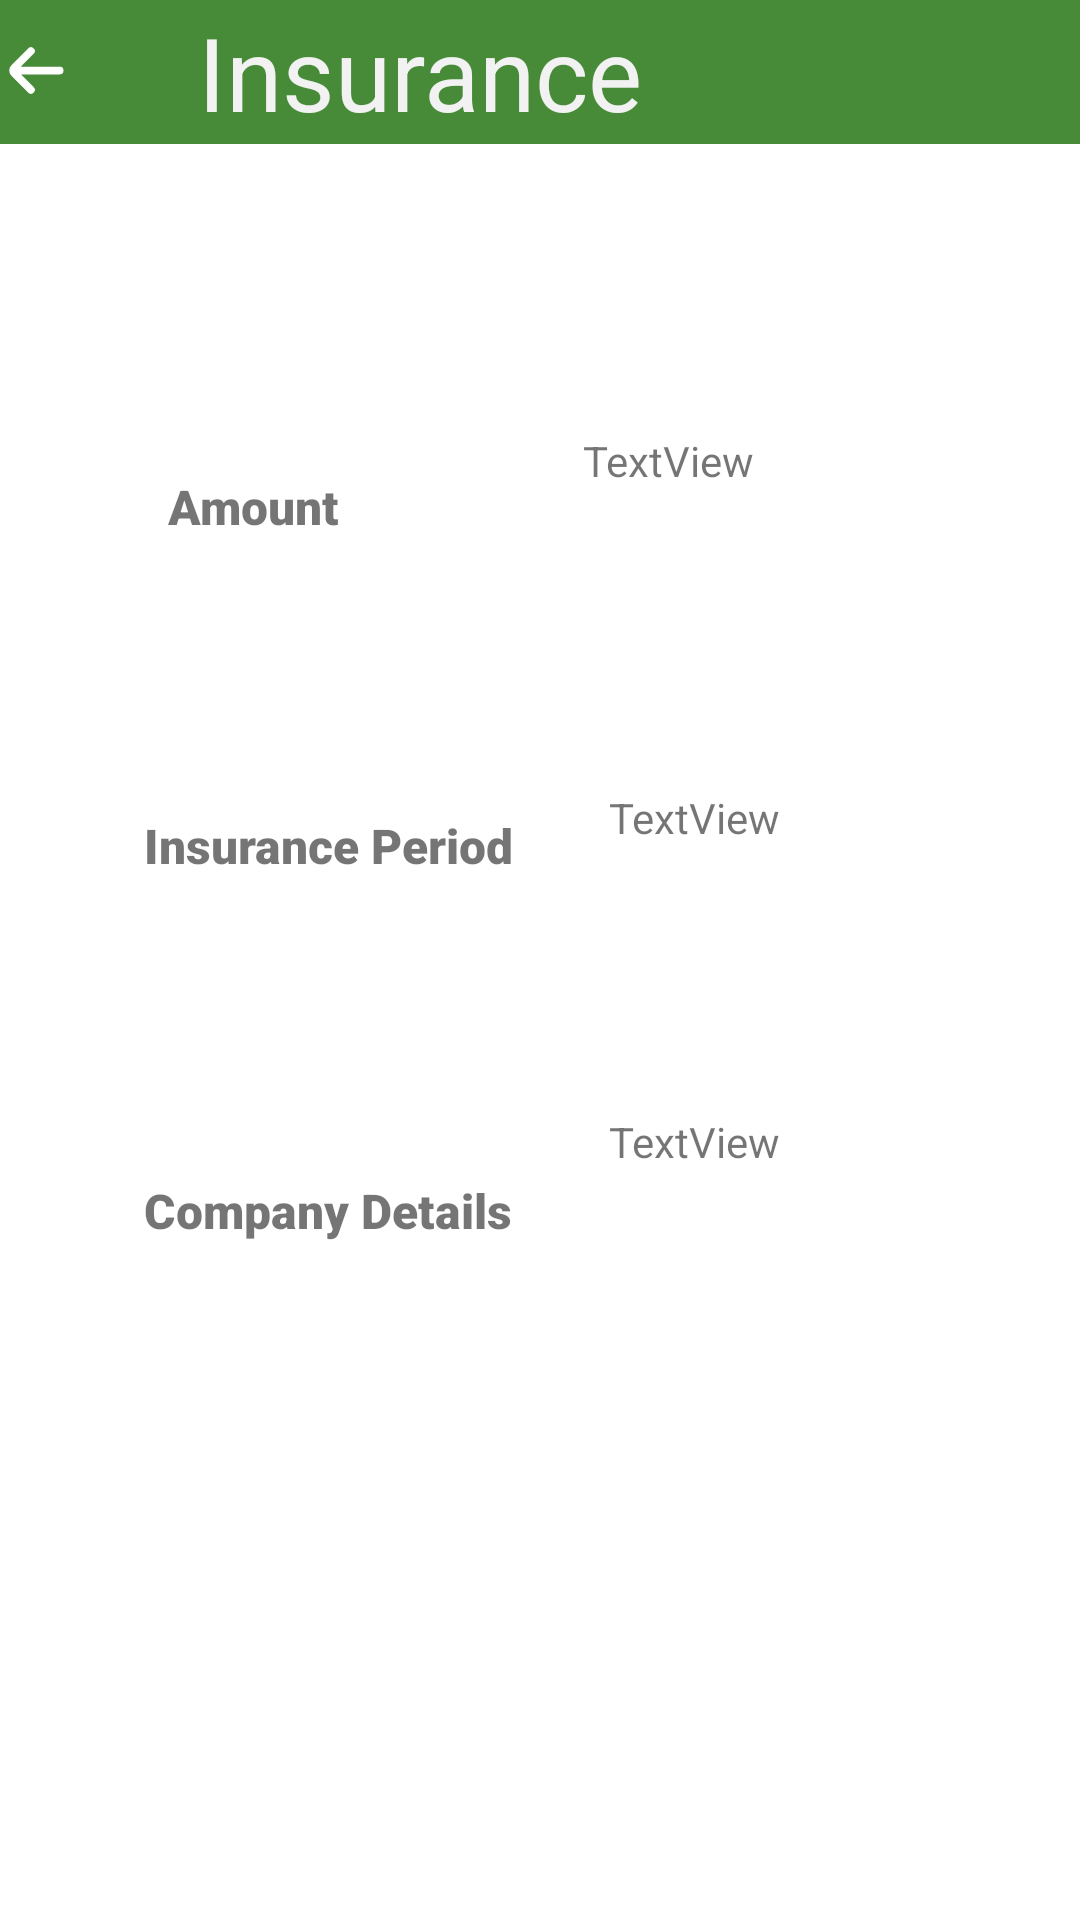

Android layout source for this screen:
<!-- AndroidManifest.xml: application theme Theme.Home_Page -->
<!-- res/layout/activity_insurance.xml -->
<?xml version="1.0" encoding="utf-8"?>
<androidx.constraintlayout.widget.ConstraintLayout xmlns:android="http://schemas.android.com/apk/res/android"
    xmlns:app="http://schemas.android.com/apk/res-auto"
    xmlns:tools="http://schemas.android.com/tools"
    android:layout_width="match_parent"
    android:layout_height="match_parent"
    tools:context=".InsuranceActivity">

    <TextView
        android:id="@+id/textView15"
        android:layout_width="wrap_content"
        android:layout_height="wrap_content"
        android:layout_marginStart="56dp"
        android:layout_marginLeft="56dp"
        android:layout_marginTop="160dp"
        android:fontFamily="sans-serif-black"
        android:includeFontPadding="false"
        android:text="Amount"
        android:textSize="16sp"
        app:layout_constraintStart_toStartOf="parent"
        app:layout_constraintTop_toTopOf="parent" />

    <TextView
        android:id="@+id/textView16"
        android:layout_width="wrap_content"
        android:layout_height="wrap_content"
        android:layout_marginStart="48dp"
        android:layout_marginLeft="48dp"
        android:layout_marginTop="92dp"
        android:fontFamily="sans-serif-black"
        android:text="Insurance Period"
        android:textSize="16sp"
        app:layout_constraintStart_toStartOf="parent"
        app:layout_constraintTop_toBottomOf="@+id/textView15" />

    <TextView
        android:id="@+id/textView17"
        android:layout_width="wrap_content"
        android:layout_height="wrap_content"
        android:layout_marginStart="48dp"
        android:layout_marginLeft="48dp"
        android:layout_marginTop="100dp"
        android:fontFamily="sans-serif-black"
        android:text="Company Details"
        android:textSize="16sp"
        android:textStyle="normal"
        app:layout_constraintBottom_toBottomOf="parent"
        app:layout_constraintStart_toStartOf="parent"
        app:layout_constraintTop_toBottomOf="@+id/textView16"
        app:layout_constraintVertical_bias="0.0" />

    <TextView
        android:id="@+id/textView18"
        android:layout_width="125dp"
        android:layout_height="35dp"
        android:layout_marginTop="144dp"
        android:text="TextView"
        app:layout_constraintEnd_toEndOf="parent"
        app:layout_constraintHorizontal_bias="0.668"
        app:layout_constraintStart_toEndOf="@+id/textView15"
        app:layout_constraintTop_toTopOf="parent" />

    <TextView
        android:id="@+id/textView19"
        android:layout_width="125dp"
        android:layout_height="35dp"
        android:layout_marginTop="84dp"
        android:text="TextView"
        app:layout_constraintEnd_toEndOf="parent"
        app:layout_constraintStart_toEndOf="@+id/textView16"
        app:layout_constraintTop_toBottomOf="@+id/textView18" />

    <TextView
        android:id="@+id/textView20"
        android:layout_width="125dp"
        android:layout_height="35dp"
        android:layout_marginTop="50dp"
        android:text="TextView"
        app:layout_constraintBottom_toBottomOf="parent"
        app:layout_constraintEnd_toEndOf="parent"
        app:layout_constraintHorizontal_bias="0.504"
        app:layout_constraintStart_toEndOf="@+id/textView17"
        app:layout_constraintTop_toBottomOf="@+id/textView19"
        app:layout_constraintVertical_bias="0.09" />

    <androidx.constraintlayout.widget.ConstraintLayout
        android:layout_width="409dp"
        android:layout_height="wrap_content"
        android:background="@drawable/header_background"
        app:layout_constraintBottom_toTopOf="@+id/textView18"
        app:layout_constraintEnd_toEndOf="parent"
        app:layout_constraintStart_toStartOf="parent"
        app:layout_constraintTop_toTopOf="parent"
        app:layout_constraintVertical_bias="0.0">

        <ImageView
            android:id="@+id/imageView11"
            android:layout_width="69dp"
            android:layout_height="31dp"
            android:layout_marginTop="8dp"
            app:layout_constraintBottom_toBottomOf="parent"
            app:layout_constraintEnd_toStartOf="@+id/textView"
            app:layout_constraintHorizontal_bias="0.021"
            app:layout_constraintStart_toStartOf="parent"
            app:layout_constraintTop_toTopOf="parent"
            app:layout_constraintVertical_bias="0.0"
            app:srcCompat="@drawable/arrow_small_left"
            tools:ignore="ContentDescription" />

        <TextView
            android:id="@+id/textView"
            android:layout_width="200dp"
            android:layout_height="48dp"
            android:gravity="fill"
            android:text="@string/Insurance"
            android:textColor="@color/white_222"
            android:textSize="34sp"
            app:layout_constraintBottom_toTopOf="@+id/imageView11"
            app:layout_constraintEnd_toEndOf="parent"
            app:layout_constraintHorizontal_bias="0.43"
            app:layout_constraintStart_toStartOf="parent"
            app:layout_constraintTop_toTopOf="parent"
            app:layout_constraintVertical_bias="0.0" />

    </androidx.constraintlayout.widget.ConstraintLayout>

</androidx.constraintlayout.widget.ConstraintLayout>
<!-- resources referenced by this layout -->
<resources>
  <color name="white_222">#FFF2F2F2</color>
  <!-- drawable arrow_small_left (drawable) -->
  <vector android:height="50dp"
      android:viewportHeight="24"
      android:viewportWidth="24"
      android:width="50dp"
      xmlns:android="http://schemas.android.com/apk/res/android">
      <path android:fillColor="#FFFFFFFF" android:pathData="M19,11H9l3.29,-3.29a1,1 0,0 0,0 -1.42,1 1,0 0,0 -1.41,0l-4.29,4.3A2,2 0,0 0,6 12H6a2,2 0,0 0,0.59 1.4l4.29,4.3a1,1 0,1 0,1.41 -1.42L9,13H19a1,1 0,0 0,0 -2Z"/>
  </vector>
  <!-- drawable header_background (drawable) -->
  <?xml version="1.0" encoding="utf-8"?>
  <shape xmlns:android="http://schemas.android.com/apk/res/android" android:shape="rectangle">
      <solid android:color="@color/green_237" />
      <corners android:bottomRightRadius="2dp"
          android:bottomLeftRadius="2dp" />
  </shape>
  <string name="Insurance">Insurance</string>
  <style name="Theme.Home_Page" parent="Theme.MaterialComponents.DayNight.NoActionBar">
          
          <item name="colorPrimary">@color/green_237</item>
          <item name="colorPrimaryVariant">@color/green_237</item>
          <item name="colorOnPrimary">@color/white</item>
          
          <item name="colorSecondary">@color/teal_200</item>
          <item name="colorSecondaryVariant">@color/teal_700</item>
          <item name="colorOnSecondary">@color/black</item>
          
          <item name="android:statusBarColor" tools:targetApi="21">?attr/colorPrimaryVariant</item>
          
      </style>
  <color name="green_237">#478B38</color>
  <color name="white">#FFFFFFFF</color>
  <color name="teal_200">#FF03DAC5</color>
  <color name="teal_700">#FF018786</color>
  <color name="black">#FF000000</color>
</resources>
